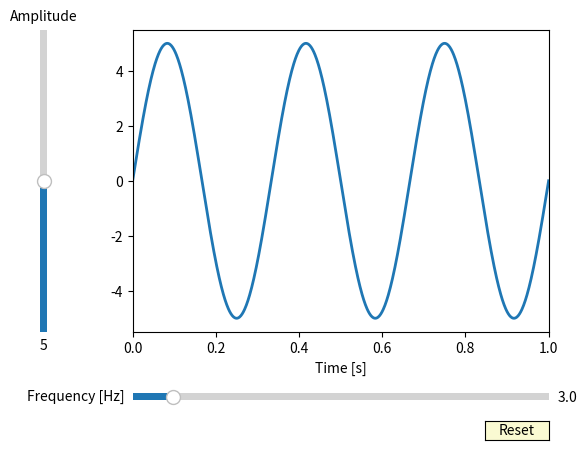
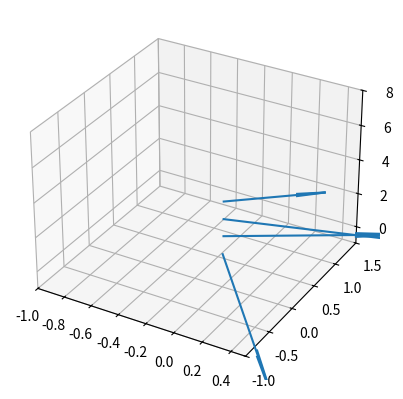

These charts were generated, in order, by the following Python code:
import numpy as np
import matplotlib.pyplot as plt
from matplotlib.widgets import Slider, Button

"""SLIDERS EXAMPLE"""
#https://matplotlib.org/stable/gallery/widgets/slider_demo.html
# The parametrized function to be plotted
def f(t, amplitude, frequency):
    return amplitude * np.sin(2 * np.pi * frequency * t)

t = np.linspace(0, 1, 1000)

# Define initial parameters
init_amplitude = 5
init_frequency = 3

# Create the figure and the line that we will manipulate
fig, ax = plt.subplots()
line, = plt.plot(t, f(t, init_amplitude, init_frequency), lw=2)
ax.set_xlabel('Time [s]')

axcolor = 'lightgoldenrodyellow'
ax.margins(x=0)

# adjust the main plot to make room for the sliders
plt.subplots_adjust(left=0.25, bottom=0.25)

# Make a horizontal slider to control the frequency.
axfreq = plt.axes([0.25, 0.1, 0.65, 0.03], facecolor=axcolor)
freq_slider = Slider(
    ax=axfreq,
    label='Frequency [Hz]',
    valmin=0.1,
    valmax=30,
    valinit=init_frequency,
)

# Make a vertically oriented slider to control the amplitude
axamp = plt.axes([0.1, 0.25, 0.0225, 0.63], facecolor=axcolor)
amp_slider = Slider(
    ax=axamp,
    label="Amplitude",
    valmin=0,
    valmax=10,
    valinit=init_amplitude,
    orientation="vertical"
)


# The function to be called anytime a slider's value changes
def update(val):
    line.set_ydata(f(t, amp_slider.val, freq_slider.val))
    fig.canvas.draw_idle()


# register the update function with each slider
freq_slider.on_changed(update)
amp_slider.on_changed(update)

# Create a `matplotlib.widgets.Button` to reset the sliders to initial values.
resetax = plt.axes([0.8, 0.025, 0.1, 0.04])
button = Button(resetax, 'Reset', color=axcolor, hovercolor='0.975')


def reset(event):
    freq_slider.reset()
    amp_slider.reset()
button.on_clicked(reset)

plt.show()


"""VECTOR PLOTTING EXAMPLE"""
#https://stackoverflow.com/questions/27023068/plotting-3d-vectors-using-python-matplotlib
import matplotlib.pyplot as plt
from mpl_toolkits.mplot3d import Axes3D
import numpy as np

soa = np.array([[0, 0, 1, 1, -2, 0], [0, 0, 2, 1, 1, 0],
                [0, 0, 3, 2, 1, 0], [0, 0, 4, 0.5, 0.7, 0]])

X, Y, Z, U, V, W = zip(*soa)
fig = plt.figure()
ax = fig.add_subplot(111, projection='3d')
ax.quiver(X, Y, Z, U, V, W)
ax.set_xlim([-1, 0.5])
ax.set_ylim([-1, 1.5])
ax.set_zlim([-1, 8])
plt.show()

"""DATA AQUISITION EXAMPLE"""
